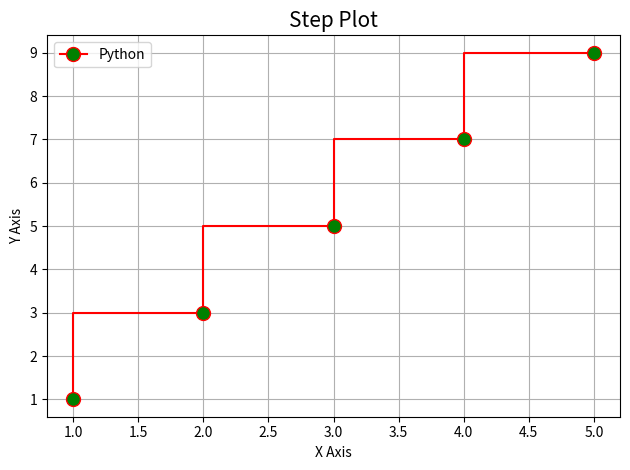

Write the Python code that produced this figure.
# Matplotlib Step Plot - Discrete Step Function
import matplotlib.pyplot as plt

x = [1, 2, 3, 4, 5]
y = [1, 3, 5, 7, 9]

plt.step(x, y, color="r", marker="o",
         ms=10, mfc="g", label="Python")
plt.title("Step Plot", fontsize=15)
plt.xlabel("X Axis")
plt.ylabel("Y Axis")
plt.legend()
plt.grid()
plt.tight_layout()
plt.show()
